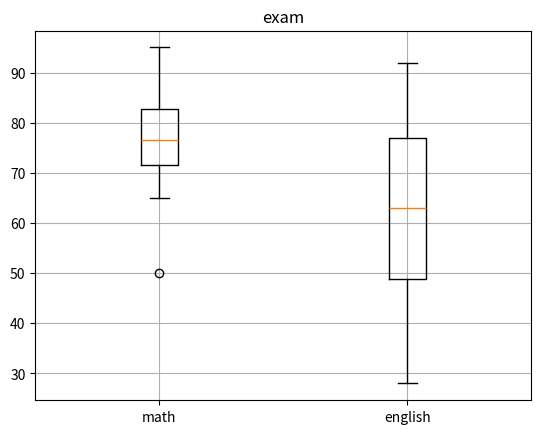

Python code for this plot:
import matplotlib.pyplot as plt

math = [82, 75, 50, 73, 65, 95, 78, 93, 71, 83]
english = [77, 92, 62, 77, 64, 45, 28, 60, 37, 86]

# 点数のタプル
points = (math, english)

fig, ax = plt.subplots()

bp = ax.boxplot(points)  # 複数指定するときはタプルを渡す
ax.set_xticklabels(['math', 'english'])

plt.title('exam')
plt.grid()
plt.show()
